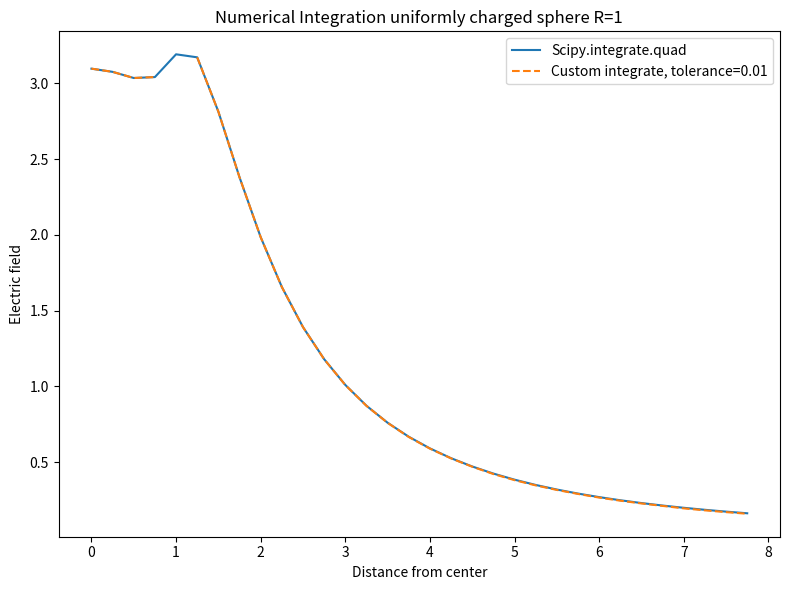

Source code (Python):
"""
One can work out the electric field from an infinitessimally thin spherical shell of charge with radius R by working out the field from a ring along its central axis, and integrating those rings to form a spherical shell. Use both your integrator and scipy.integrate.quad to plot the electric field from the shell as a function of distance from the center of the sphere. Make sure the range of your plot covers regions with z < R and z > R. Make sure one of your z values is R. Is there a singularity in the integral? Does quad care? Does your integrator? Note - if you get stuck setting up the problem, you may be able to find solutions to Griffiths problem 2.7, which sets up the integral.
"""

import numpy as np
from scipy.integrate import quad
pi=np.pi
sqrt=np.sqrt
cos=np.cos
arctan=np.arctan


def integrate(fun,a,b,tol,extra=None,rec_level=0):
    """Integrates fun over the interval [a,b] with adaptive 5-point integral

    fun : function
        The function of one variable to integrate over
    a : float
        Lower bound
    b : float
        Upper bound
    tol : float
        Tolerance
    extra : np.ndarray
        An array of the three function evaluations that we have already made.
    rec_level : int
        The reccursion level. This is used to terminate the program without
        crashing if there is a singularity. The max reccursion level is hard
        coded to 10 for simplicity.
    """
    # At the first reccursion level, extra is None, sample 5 points
    x=np.linspace(a,b,5)
    dx=x[1]-x[0]
    if extra is None:
        y=fun(x) #Evaluate at all 5 points
    else:
        y=np.empty(5) # Init y array to be empty
        y[::2]=extra  # Fill out what we already know about y
        y[1::2]=fun(x[1::2]) # Only evaluate points we haven't already evaluated
    i1=(y[0]+4*y[2]+y[4])/3*(2*dx) # Simpson's rule, 3point integral
    i2=(y[0]+4*y[1]+2*y[2]+4*y[3]+y[4])/3*dx # 5point integral
    myerr=np.abs(i1-i2)
    if myerr<tol:
        return i2
    elif rec_level>=10:
        print("WARNING: recursion level 10 has been reached, stopping here.")
        print(f"WARNiNG: Error is still too large, myerr={myerr}")
        return i2
    else:
        # Reccusion step
        mid=(a+b)/2
        # Extra is the first three steps (first half)
        int1=integrate(fun,a,mid,tol/2,y[:3],rec_level+1) 
        # Extra is the final three steps (latter half) (there is overlap on purpose!)
        int2=integrate(fun,mid,b,tol/2,y[2:],rec_level+1)
        return int1+int2


"""main"""
# Set up the integral
R=1      #Radius of the sphere, (charge density is assumed to be 1)
tol=0.01 #Error Tolerance
xarr=np.arange(0,8,1/4) #Distances from center 0 to evaluate integral at
result_integrate=[] #Stores the values returned by our integrator
result_quad=[]      #Stores the values returned by scipy's integrator 
# Integrate over y for each distance that we care about
for x in xarr:
    def fun(y,R=R,x=x): 
        return 2*pi*sqrt(R**2-(x-y)**2)/(R**2+y**2)*cos(arctan(sqrt(R**2-(x-y)**2)/y))
    a,b=x-R,x+R
    print(f"DEBUG: x{x}, R{R}, a{a}, b{b}")
    #Apply Custom integrator
    result_integrate.append(integrate(fun,a,b,tol))
    #Apply Scipy's Fortran 'quadrature' integrator
    result_quad.append(quad(fun,a,b)[0])


import matplotlib.pyplot as plt
plt.figure(figsize=(8,6))

plt.plot(xarr,result_quad,label="Scipy.integrate.quad")
plt.plot(xarr,result_integrate,"--",label=f"Custom integrate, tolerance={tol}")
plt.xlabel("Distance from center")
plt.ylabel("Electric field")
plt.title(f"Numerical Integration uniformly charged sphere R={R}")
plt.legend()
plt.tight_layout()
# plt.savefig("img/nintegrate.png")

plt.show()



    




